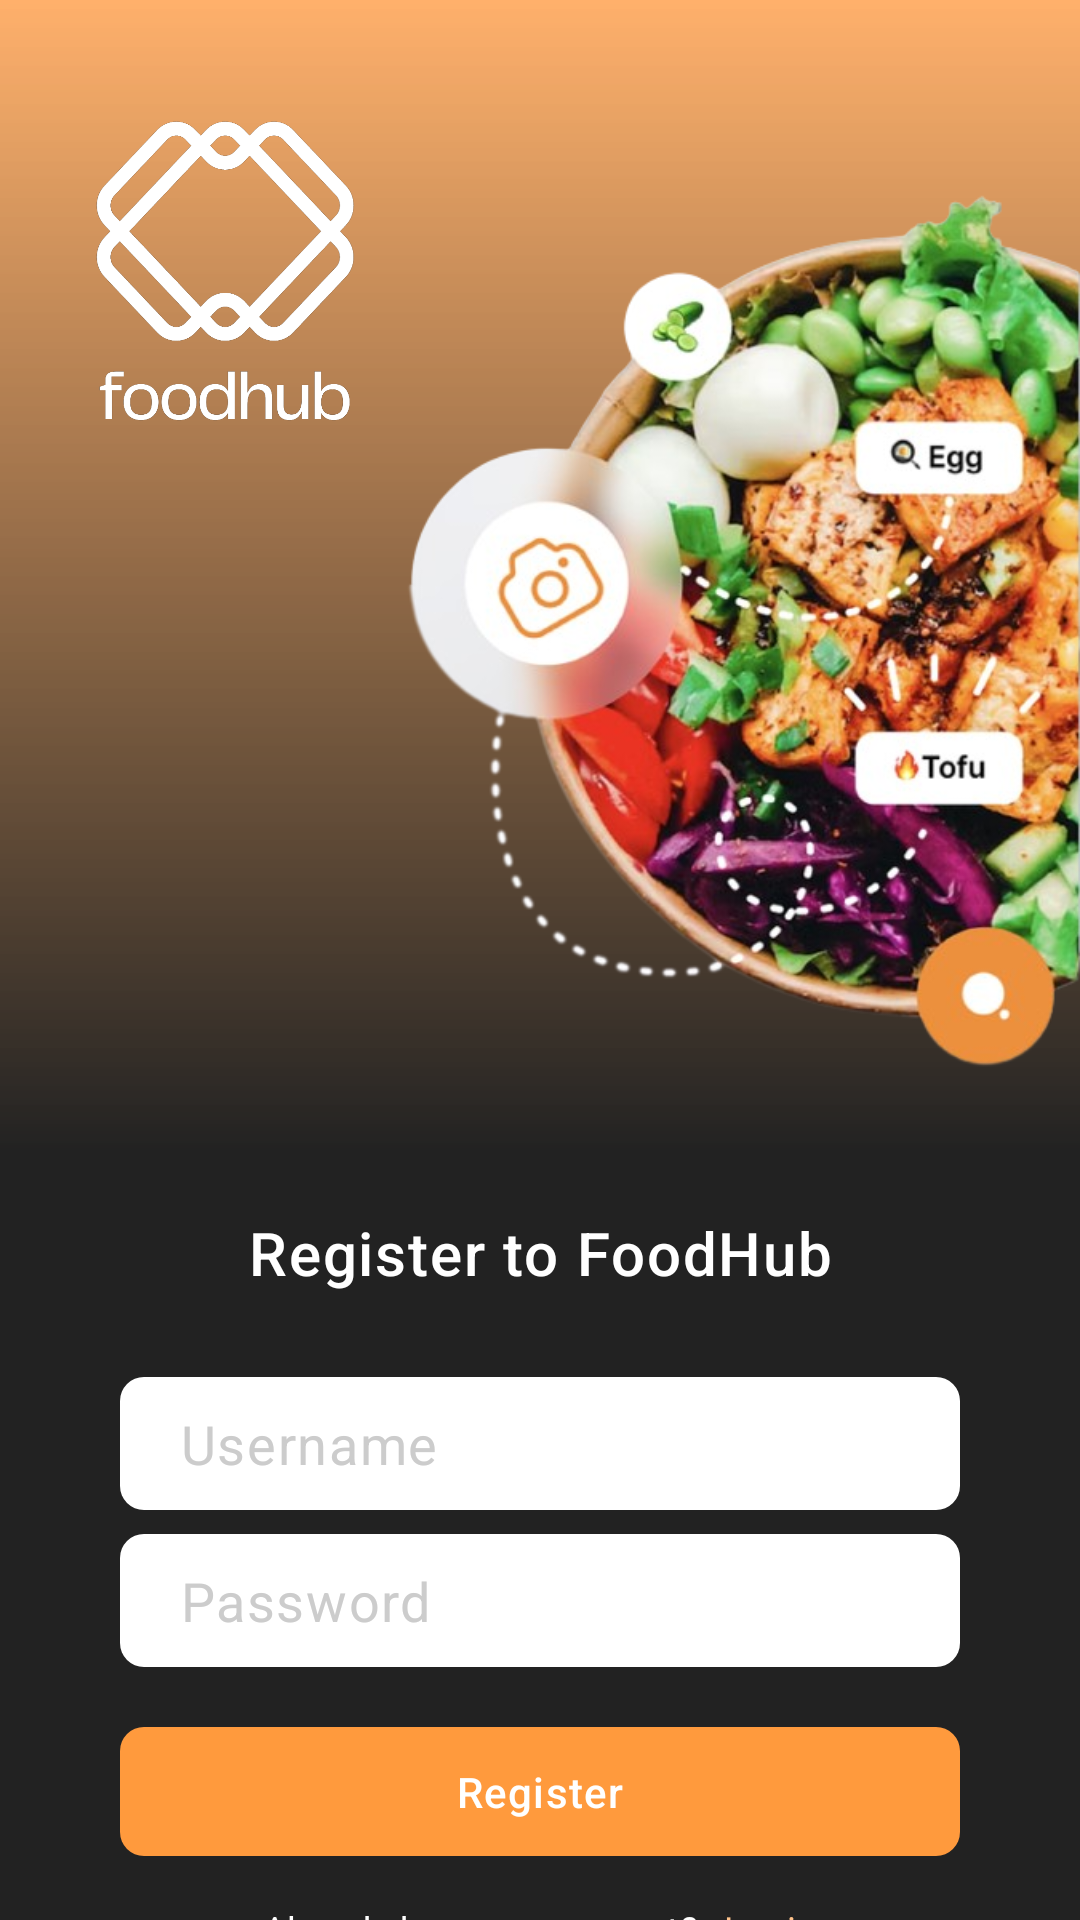

This screen was rendered from an Android layout file. Write that file and the resources it references.
<!-- AndroidManifest.xml: application theme Theme.CookingBot -->
<!-- res/layout/activity_register.xml -->
<?xml version="1.0" encoding="utf-8"?>
<androidx.constraintlayout.widget.ConstraintLayout xmlns:android="http://schemas.android.com/apk/res/android"
    xmlns:app="http://schemas.android.com/apk/res-auto"
    xmlns:tools="http://schemas.android.com/tools"
    android:layout_width="match_parent"
    android:layout_height="match_parent"
    android:fitsSystemWindows="true"
    android:theme="@style/AppTheme"
    tools:context=".SavedActivity">

    <LinearLayout
        android:layout_width="match_parent"
        android:layout_height="match_parent"
        android:orientation="vertical"
        android:weightSum="5">

        <LinearLayout
            android:layout_width="match_parent"
            android:layout_height="match_parent"
            android:layout_weight="2"
            android:orientation="horizontal"
            android:weightSum="5"
            android:background="@drawable/gradient">

            <ImageView
                android:id="@+id/imageView4"
                android:layout_width="140dp"
                android:layout_height="140dp"
                android:layout_weight="1"
                android:layout_marginLeft="20dp"
                android:layout_marginTop="20dp"
                android:src="@drawable/logo_transparent" />

            <ImageView
                android:id="@+id/imageView7"
                android:layout_width="wrap_content"
                android:layout_height="wrap_content"
                android:layout_weight="4"
                android:paddingTop="40dp"
                android:src="@drawable/landing_img" />
        </LinearLayout>

        <LinearLayout
            android:layout_width="match_parent"
            android:layout_height="match_parent"
            android:orientation="vertical"
            android:background="#222222"
            android:layout_weight="3">

            <TextView
                android:id="@+id/textView28"
                android:layout_width="match_parent"
                android:layout_height="wrap_content"
                android:layout_marginHorizontal="40dp"
                android:layout_marginTop="20dp"
                android:fontFamily="sans-serif-medium"
                android:text="Register to FoodHub"
                android:textAlignment="center"
                android:textColor="#FFFFFF"
                android:textSize="20sp" />

            <EditText
                android:id="@+id/editTextTextUsernameR"
                android:layout_width="match_parent"
                android:layout_height="wrap_content"
                android:ems="10"
                android:background="@drawable/corner"
                android:backgroundTint="#FFFFFF"
                android:paddingVertical="10dp"
                android:layout_marginTop="28dp"
                android:layout_marginHorizontal="40dp"
                android:paddingHorizontal="20dp"
                android:hint="Username"
                android:textColorHint="#CCCCCC"
                android:inputType="text" />

            <EditText
                android:id="@+id/editTextTextPasswordR"
                android:layout_width="match_parent"
                android:layout_height="wrap_content"
                android:ems="10"
                android:background="@drawable/corner"
                android:backgroundTint="#FFFFFF"
                android:paddingVertical="10dp"
                android:layout_marginTop="8dp"
                android:layout_marginHorizontal="40dp"
                android:paddingHorizontal="20dp"
                android:hint="Password"
                android:textColorHint="#CCCCCC"
                android:inputType="textPassword" />

            <TextView
                android:id="@+id/register"
                android:layout_width="match_parent"
                android:layout_height="wrap_content"
                android:layout_marginHorizontal="40dp"
                android:layout_marginTop="20dp"
                android:paddingVertical="12dp"
                android:textAlignment="center"
                android:textColor="#FFFFFF"
                android:background="@drawable/corner"
                android:backgroundTint="#FF9A3D"
                android:fontFamily="sans-serif-medium"
                android:text="Register" />

            <LinearLayout
                android:layout_width="match_parent"
                android:layout_height="match_parent"
                android:orientation="horizontal"
                android:layout_marginTop="16dp"
                android:layout_marginHorizontal="40dp"
                android:gravity="center_horizontal">

                <TextView
                    android:id="@+id/textView17"
                    android:layout_width="wrap_content"
                    android:layout_height="wrap_content"
                    android:text="Already have an account?"
                    android:textAlignment="center"
                    android:textColor="#FFFFFF"
                    android:textSize="12sp" />

                <TextView
                    android:id="@+id/goToLogin"
                    android:layout_width="wrap_content"
                    android:layout_height="wrap_content"
                    android:layout_marginLeft="8dp"
                    android:text="Login"
                    android:textAlignment="center"
                    android:textColor="#FFC38B"
                    android:textSize="12sp" />
            </LinearLayout>

        </LinearLayout>
    </LinearLayout>


</androidx.constraintlayout.widget.ConstraintLayout>
<!-- resources referenced by this layout -->
<resources>
  <!-- drawable corner (drawable) -->
  <shape
      xmlns:android="http://schemas.android.com/apk/res/android"
      android:shape="rectangle"   >
  
      <solid
          android:color="#ececec" >
      </solid>
  
  
  
  
  
  
      <padding
          android:left="4dp"
          android:top="4dp"
          android:right="4dp"
          android:bottom="4dp"    >
      </padding>
  
      <corners
          android:radius="8dp"   >
      </corners>
  
  </shape>
  <!-- drawable gradient (drawable) -->
  <shape
      xmlns:android="http://schemas.android.com/apk/res/android">
      <gradient
          android:type="linear"
          android:startColor="#C2FF9A3D"
          android:endColor="#222222"
          android:angle="-90"
      />
  </shape>
  <!-- drawable landing_img: png bitmap (drawable, 368124 bytes) -->
  <!-- drawable logo_transparent: png bitmap (drawable, 39819 bytes) -->
  <style name="AppTheme" parent="Theme.AppCompat.Light.DarkActionBar">
          
          <item name="android:fontFamily">sans-serif</item>
          <item name="android:letterSpacing">0.03</item>
          <item name="android:textColor">#444444</item>
      </style>
  <style name="Theme.CookingBot" parent="Base.Theme.CookingBot" />
  <style name="Base.Theme.CookingBot" parent="Theme.Material3.DayNight.NoActionBar">
          
          
      </style>
</resources>
